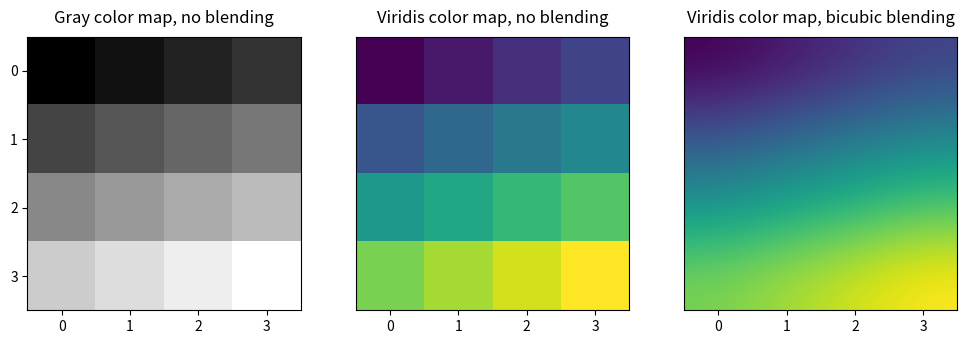

The matplotlib source for this figure:
"""
imshow(X, cmap=None, norm=None, aspect=None, interpolation=None, alpha=None, vmin=None, vmax=None, origin=None, 
extent=None, shape=None, filternorm=1, filterrad=4.0, imlim=None, resample=None, url=None, *, data=None, **kwargs)

"""
import matplotlib.pyplot as plt
import numpy as np

n = 4

# 创建一个 n x n 的二维numpy数组
a = np.reshape(np.linspace(0,1,n**2), (n,n))

plt.figure(figsize=(12,4.5))

# 第一张图展示灰度的色彩映射方式，并且没有进行颜色的混合
plt.subplot(131)
plt.imshow(a, cmap='gray', interpolation='nearest')
plt.xticks(range(n))
plt.yticks(range(n))
# 灰度映射，无混合
plt.title('Gray color map, no blending', y=1.02, fontsize=12)

# 第二张图展示使用viridis颜色映射的图像，同样没有进行颜色的混合
plt.subplot(132)
plt.imshow(a, cmap='viridis', interpolation='nearest')
plt.yticks([])
plt.xticks(range(n))
# Viridis映射，无混合
plt.title('Viridis color map, no blending', y=1.02, fontsize=12)

# 第三张图展示使用viridis颜色映射的图像，并且使用了双立方插值方法进行颜色混合
plt.subplot(133)
plt.imshow(a, cmap='viridis', interpolation='bicubic')
plt.yticks([])
plt.xticks(range(n))
# Viridis 映射，双立方混合
plt.title('Viridis color map, bicubic blending', y=1.02, fontsize=12)

plt.show()